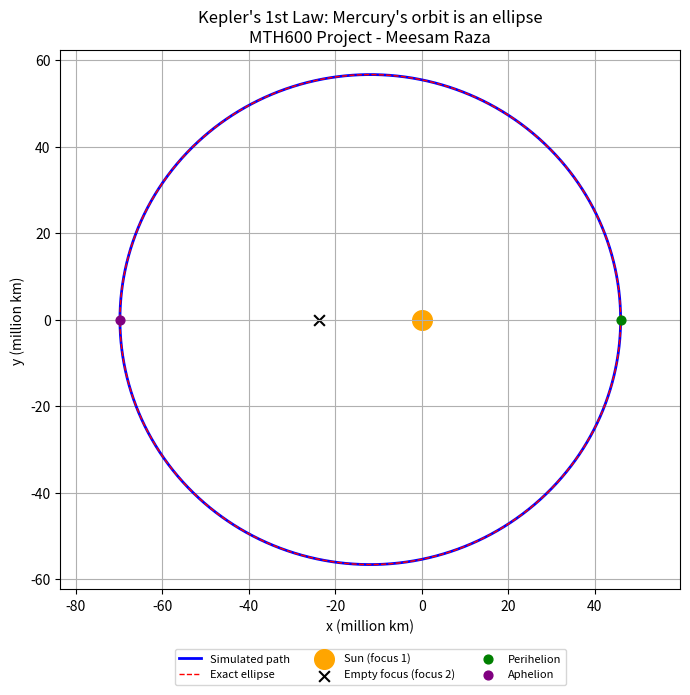

Source code (Python):
"""
===============================================================================
Project : Kepler's 1st Law (Law of Ellipses)
Author  : Meesam Raza
Degree  : BS Mathematics (Final Year Project MTH600)

Idea    : Kepler's 1st law says a planet moves on an ellipse with the Sun at
          one focus. Here Newton's law of gravity is integrated numerically
          for one full orbit of Mercury, and the result is checked against
          the exact ellipse r(theta) = p / (1 + e*cos(theta)).

Method  : Velocity Verlet (a second-order method, time step = 1 hour).
Start   : Mercury at perihelion, moving perpendicular to the Sun-planet line.
===============================================================================
"""

import math

import matplotlib.pyplot as plt
import numpy as np

# =============================================================================
# Step 1: constants and starting values (SI units)
# =============================================================================
G = 6.67430e-11           # gravitational constant (m^3 kg^-1 s^-2)
M_sun = 1.989e30          # mass of the Sun (kg)
mu = G * M_sun

dt = 3600.0               # time step: 1 hour (seconds)

# Mercury at perihelion
x, y = 4.6001e10, 0.0     # distance from the Sun (m)
vx, vy = 0.0, 58980.0     # perihelion speed (m/s), perpendicular to the radius

# =============================================================================
# Step 2: orbit shape that follows from the starting values (exact theory)
# =============================================================================
r_start = math.hypot(x, y)
h = x * vy - y * vx                    # angular momentum per unit mass
p = h**2 / mu                          # semi-latus rectum
e = p / r_start - 1                    # eccentricity (perihelion start)
a = p / (1 - e**2)                     # semi-major axis
period = 2 * math.pi * math.sqrt(a**3 / mu)
n_steps = int(round(period / dt))      # simulate exactly one orbit

print("Kepler's 1st law - Mercury, one orbit")
print(f"Theory : a = {a:.4e} m, e = {e:.4f}, period = {period / 86400:.2f} days")

# =============================================================================
# Step 3: integrate the motion (velocity Verlet)
# =============================================================================
def acceleration(px, py):
    """Gravitational acceleration towards the Sun at the origin."""
    r = math.sqrt(px**2 + py**2)
    return -mu * px / r**3, -mu * py / r**3


x_path = [x]
y_path = [y]
ax, ay = acceleration(x, y)

for i in range(n_steps):
    x = x + vx * dt + 0.5 * ax * dt**2
    y = y + vy * dt + 0.5 * ay * dt**2
    ax_new, ay_new = acceleration(x, y)
    vx = vx + 0.5 * (ax + ax_new) * dt
    vy = vy + 0.5 * (ay + ay_new) * dt
    ax, ay = ax_new, ay_new
    x_path.append(x)
    y_path.append(y)

x_path = np.array(x_path)
y_path = np.array(y_path)

# =============================================================================
# Step 4: compare the simulated path with the exact ellipse
# =============================================================================
r_sim = np.hypot(x_path, y_path)
theta_sim = np.arctan2(y_path, x_path)
r_exact = p / (1 + e * np.cos(theta_sim))
max_deviation = np.max(np.abs(r_sim - r_exact) / r_exact)

r_min, r_max = r_sim.min(), r_sim.max()
print(f"Simulation : r_min = {r_min:.4e} m, r_max = {r_max:.4e} m")
print(f"             e (from r_min, r_max) = {(r_max - r_min) / (r_max + r_min):.4f}")
print(f"Maximum difference between simulated path and exact ellipse: "
      f"{max_deviation * 100:.4f} %")

# =============================================================================
# Step 5: draw the graph (distances in million km)
# =============================================================================
scale = 1e9   # 1 million km = 1e9 m

theta = np.linspace(0, 2 * np.pi, 400)
r_theory = p / (1 + e * np.cos(theta))

plt.figure(figsize=(8, 7))
plt.plot(x_path / scale, y_path / scale, color='blue', linewidth=2,
         label='Simulated path')
plt.plot(r_theory * np.cos(theta) / scale, r_theory * np.sin(theta) / scale,
         color='red', linestyle='--', linewidth=1, label='Exact ellipse')
plt.scatter(0, 0, color='orange', s=200, label='Sun (focus 1)')
plt.scatter(-2 * a * e / scale, 0, color='black', marker='x', s=60,
            label='Empty focus (focus 2)')
plt.scatter([r_min / scale], [0], color='green', s=40, zorder=5,
            label='Perihelion')
plt.scatter([-r_max / scale], [0], color='purple', s=40, zorder=5,
            label='Aphelion')
plt.title("Kepler's 1st Law: Mercury's orbit is an ellipse\n"
          "MTH600 Project - Meesam Raza")
plt.xlabel("x (million km)")
plt.ylabel("y (million km)")
plt.legend(loc='upper center', bbox_to_anchor=(0.5, -0.1), ncol=3, fontsize=8)
plt.grid(True)
plt.axis('equal')

plt.savefig("keplers_1st_law_plot.png", dpi=150, bbox_inches='tight')
print("Done! Picture saved as keplers_1st_law_plot.png")
plt.show()
